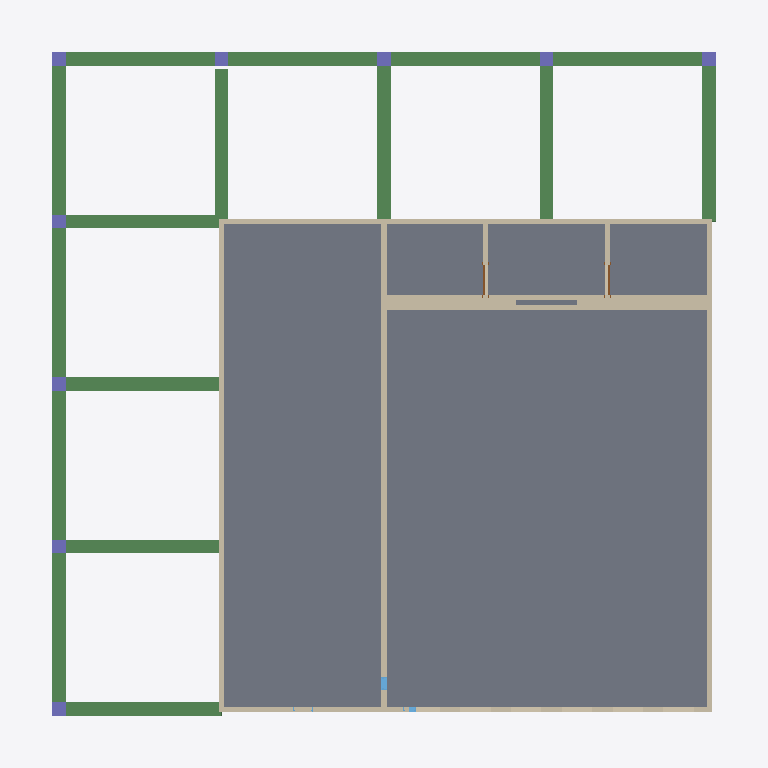
Plan cut of the same IFC building model at storey 'Level 1' (level 0.00 m, cut at 1.40 m), seen from above with north up, elements coloured by IFC class: 10 beams (green), 10 walls (beige), 9 columns (violet), 2 windows (light blue), 2 doors (brown), 1 slab (grey). Cut surfaces are drawn darker.
Extent 21.3 m × 21.3 m × 8.2 m (x, y, z). Storeys (4): FD at -0.91 m; Level 1 at 0.00 m; Level 2 at 3.66 m; RF at 7.32 m. Elements (51): 15 IfcWall, 11 IfcSlab, 10 IfcBeam, 9 IfcColumn, 3 IfcDoor, 3 IfcWindow.

HEADER;
FILE_DESCRIPTION(('ViewDefinition [ReferenceView_V1.2]','RevitIdentifiers [ContentGUID: 37305e10-caec-4a05-b168-8567641f8b20, VersionGUID: aa4c5ffc-1ff1-418b-9c62-1c1544d85ebf, NumberOfSaves: 1]','CoordinateReference [CoordinateBase: Shared Coordinates]','ExchangeRequirement [Structural]'),'2;1');
FILE_NAME('Class activity 4structural.ifc','2024-10-30T20:30:21-08:00',(''),(''),'ODA SDAI 24.12','Autodesk Revit 25.2.0.38 (ENU) - IFC 25.2.0.38','');
FILE_SCHEMA(('IFC4'));
ENDSEC;
DATA;
#30=IFCPROJECT('0tC5uGoknA1R5eXMURu7JG',#18,'Project Number',$,$,'Project Name','Project Status',(#25),#3531);
#53=IFCSITE('0tC5uGoknA1R5eXMURu7JI',#18,'Default',$,$,#52,$,$,.ELEMENT.,$,$,$,$,$);
#35=IFCBUILDING('0tC5uGoknA1R5eXMURu7JH',#18,'',$,$,#33,$,'',.ELEMENT.,$,$,$);
#39=IFCBUILDINGSTOREY('23NaCkgBv5RAelZCQKE3u6',#18,'FD',$,'Level:1/4" Head',#38,$,'FD',.ELEMENT.,-3.0);
#42=IFCBUILDINGSTOREY('12f1l24kT8d9RBml7$P4Yu',#18,'Level 1',$,'Level:1/4" Head',#41,$,'Level 1',.ELEMENT.,0.0);
#46=IFCBUILDINGSTOREY('0pudd0TGPB4OiLkwVCfEhC',#18,'Level 2',$,'Level:1/4" Head',#45,$,'Level 2',.ELEMENT.,12.0);
#50=IFCBUILDINGSTOREY('23NaCkgBv5RAelZCQKE3vA',#18,'RF',$,'Level:1/4" Head',#49,$,'RF',.ELEMENT.,24.0);
#676=IFCSLAB('0BjpeLCTTDBhU3eJMNf0QY',#18,'Foundation Slab:18" Foundation Slab 2:582301',$,'Foundation Slab:18" Foundation Slab 2',#663,#675,'582301',.BASESLAB.);
#835=IFCBEAM('0BjpeLCTTDBhU3eJMNf00P',#18,'Concrete-Rectangular Beam:16 x 18:582694',$,'Concrete-Rectangular Beam:16 x 18',#834,#831,'582694',.BEAM.);
#934=IFCBEAM('0BjpeLCTTDBhU3eJMNf01m',#18,'Concrete-Rectangular Beam:16 x 18:582735',$,'Concrete-Rectangular Beam:16 x 18',#933,#930,'582735',.BEAM.);
#2557=IFCWALL('3FdkU_NYHBz9$FP4EsCFY2',#18,'Basic Wall:Generic - 6":588805',$,'Basic Wall:Generic - 6"',#2530,#2556,'588805',.NOTDEFINED.);
#1452=IFCWALL('0BjpeLCTTDBhU3eJMNf0om',#18,'Basic Wall:Generic - 6":583823',$,'Basic Wall:Generic - 6"',#1408,#1451,'583823',.NOTDEFINED.);
#1518=IFCWALL('0BjpeLCTTDBhU3eJMNf0o4',#18,'Basic Wall:Generic - 6":583867',$,'Basic Wall:Generic - 6"',#1478,#1517,'583867',.NOTDEFINED.);
#1578=IFCWALL('0BjpeLCTTDBhU3eJMNf0pL',#18,'Basic Wall:Generic - 6":583914',$,'Basic Wall:Generic - 6"',#1538,#1577,'583914',.NOTDEFINED.);
#1661=IFCWALL('0BjpeLCTTDBhU3eJMNf0qf',#18,'Basic Wall:Generic - 6":583958',$,'Basic Wall:Generic - 6"',#1598,#1660,'583958',.NOTDEFINED.);
#752=IFCBEAM('0BjpeLCTTDBhU3eJMNf0Vt',#18,'Concrete-Rectangular Beam:16 x 18:582600',$,'Concrete-Rectangular Beam:16 x 18',#751,#748,'582600',.BEAM.);
#1003=IFCBEAM('0BjpeLCTTDBhU3eJMNf01O',#18,'Concrete-Rectangular Beam:16 x 18:582759',$,'Concrete-Rectangular Beam:16 x 18',#1002,#999,'582759',.BEAM.);
#1131=IFCBEAM('0BjpeLCTTDBhU3eJMNf03O',#18,'Concrete-Rectangular Beam:16 x 18:582887',$,'Concrete-Rectangular Beam:16 x 18',#1130,#1127,'582887',.BEAM.);
#1260=IFCBEAM('0BjpeLCTTDBhU3eJMNf07r',#18,'Concrete-Rectangular Beam:16 x 18:583114',$,'Concrete-Rectangular Beam:16 x 18',#1259,#1256,'583114',.BEAM.);
#1067=IFCBEAM('0BjpeLCTTDBhU3eJMNf03u',#18,'Concrete-Rectangular Beam:16 x 18:582855',$,'Concrete-Rectangular Beam:16 x 18',#1066,#1063,'582855',.BEAM.);
#1324=IFCBEAM('0BjpeLCTTDBhU3eJMNf07M',#18,'Concrete-Rectangular Beam:16 x 18:583145',$,'Concrete-Rectangular Beam:16 x 18',#1323,#1320,'583145',.BEAM.);
#1196=IFCBEAM('0BjpeLCTTDBhU3eJMNf06b',#18,'Concrete-Rectangular Beam:16 x 18:583066',$,'Concrete-Rectangular Beam:16 x 18',#1195,#1192,'583066',.BEAM.);
#1389=IFCBEAM('0BjpeLCTTDBhU3eJMNf0D6',#18,'Concrete-Rectangular Beam:16 x 18:583545',$,'Concrete-Rectangular Beam:16 x 18',#1388,#1385,'583545',.BEAM.);
#1840=IFCWALL('1KSoe9vJT0cfCH0arfY687',#18,'Basic Wall:Generic - 6":587293',$,'Basic Wall:Generic - 6"',#1801,#1839,'587293',.NOTDEFINED.);
#2589=IFCWALL('1xBvDyW4D1Kw98uT$rChJp',#18,'Basic Wall:Generic - 6":589693',$,'Basic Wall:Generic - 6"',#2577,#2588,'589693',.NOTDEFINED.);
#2672=IFCWALL('1xBvDyW4D1Kw98uT$rChHe',#18,'Basic Wall:Generic - 6":589798',$,'Basic Wall:Generic - 6"',#2641,#2671,'589798',.NOTDEFINED.);
#2765=IFCWALL('0dfUVGRojEqA_63eD3PIlG',#18,'Basic Wall:Generic - 6":589965',$,'Basic Wall:Generic - 6"',#2738,#2764,'589965',.NOTDEFINED.);
#2812=IFCWALL('0dfUVGRojEqA_63eD3PIkw',#18,'Basic Wall:Generic - 6":590055',$,'Basic Wall:Generic - 6"',#2785,#2811,'590055',.NOTDEFINED.);
#359=IFCCOLUMN('23NaCkgBv5RAelZCQKE0i2',#18,'Concrete-Rectangular-Column:16*16:581647',$,'Concrete-Rectangular-Column:16*16',#358,#355,'581647',.COLUMN.);
#432=IFCCOLUMN('23NaCkgBv5RAelZCQKE0ec',#18,'Concrete-Rectangular-Column:16*16:581931',$,'Concrete-Rectangular-Column:16*16',#431,#428,'581931',.COLUMN.);
#502=IFCCOLUMN('23NaCkgBv5RAelZCQKE0em',#18,'Concrete-Rectangular-Column:16*16:581949',$,'Concrete-Rectangular-Column:16*16',#501,#498,'581949',.COLUMN.);
#572=IFCCOLUMN('23NaCkgBv5RAelZCQKE0f2',#18,'Concrete-Rectangular-Column:16*16:581967',$,'Concrete-Rectangular-Column:16*16',#571,#568,'581967',.COLUMN.);
#649=IFCCOLUMN('23NaCkgBv5RAelZCQKE0fe',#18,'Concrete-Rectangular-Column:16*16:581989',$,'Concrete-Rectangular-Column:16*16',#648,#645,'581989',.COLUMN.);
#397=IFCCOLUMN('23NaCkgBv5RAelZCQKE0ej',#18,'Concrete-Rectangular-Column:16*16:581920',$,'Concrete-Rectangular-Column:16*16',#396,#393,'581920',.COLUMN.);
#467=IFCCOLUMN('23NaCkgBv5RAelZCQKE0ev',#18,'Concrete-Rectangular-Column:16*16:581940',$,'Concrete-Rectangular-Column:16*16',#466,#463,'581940',.COLUMN.);
#537=IFCCOLUMN('23NaCkgBv5RAelZCQKE0fB',#18,'Concrete-Rectangular-Column:16*16:581958',$,'Concrete-Rectangular-Column:16*16',#536,#533,'581958',.COLUMN.);
#607=IFCCOLUMN('23NaCkgBv5RAelZCQKE0fH',#18,'Concrete-Rectangular-Column:16*16:581980',$,'Concrete-Rectangular-Column:16*16',#606,#603,'581980',.COLUMN.);
#3119=IFCWINDOW('32dBxnWjjENu25Jz8AFAhq',#18,'Instance-Window-Fixed:16" x 24":591803',$,'Instance-Window-Fixed:16" x 24"',#3424,#3115,'591803',1.9999999999999991,1.3333333333333335,.WINDOW.,.NOTDEFINED.,$);
#2878=IFCDOOR('0dfUVGRojEqA_63eD3PIXs',#18,'Single-Flush:36" x 84":590635',$,'Single-Flush:36" x 84"',#3444,#2874,'590635',6.999999999999999,3.0,.DOOR.,.SINGLE_SWING_LEFT.,$);
#2936=IFCDOOR('2xaakQImH3hOENe$J7AV$n',#18,'Single-Flush:36" x 84":591370',$,'Single-Flush:36" x 84"',#3464,#2932,'591370',6.999999999999999,3.0,.DOOR.,.SINGLE_SWING_RIGHT.,$);
#3096=IFCWINDOW('32dBxnWjjENu25Jz8AFAh0',#18,'Instance-Window-Fixed:16" x 24":591759',$,'Instance-Window-Fixed:16" x 24"',#3504,#3092,'591759',1.9999999999999991,1.3333333333333321,.WINDOW.,.NOTDEFINED.,$);
ENDSEC;